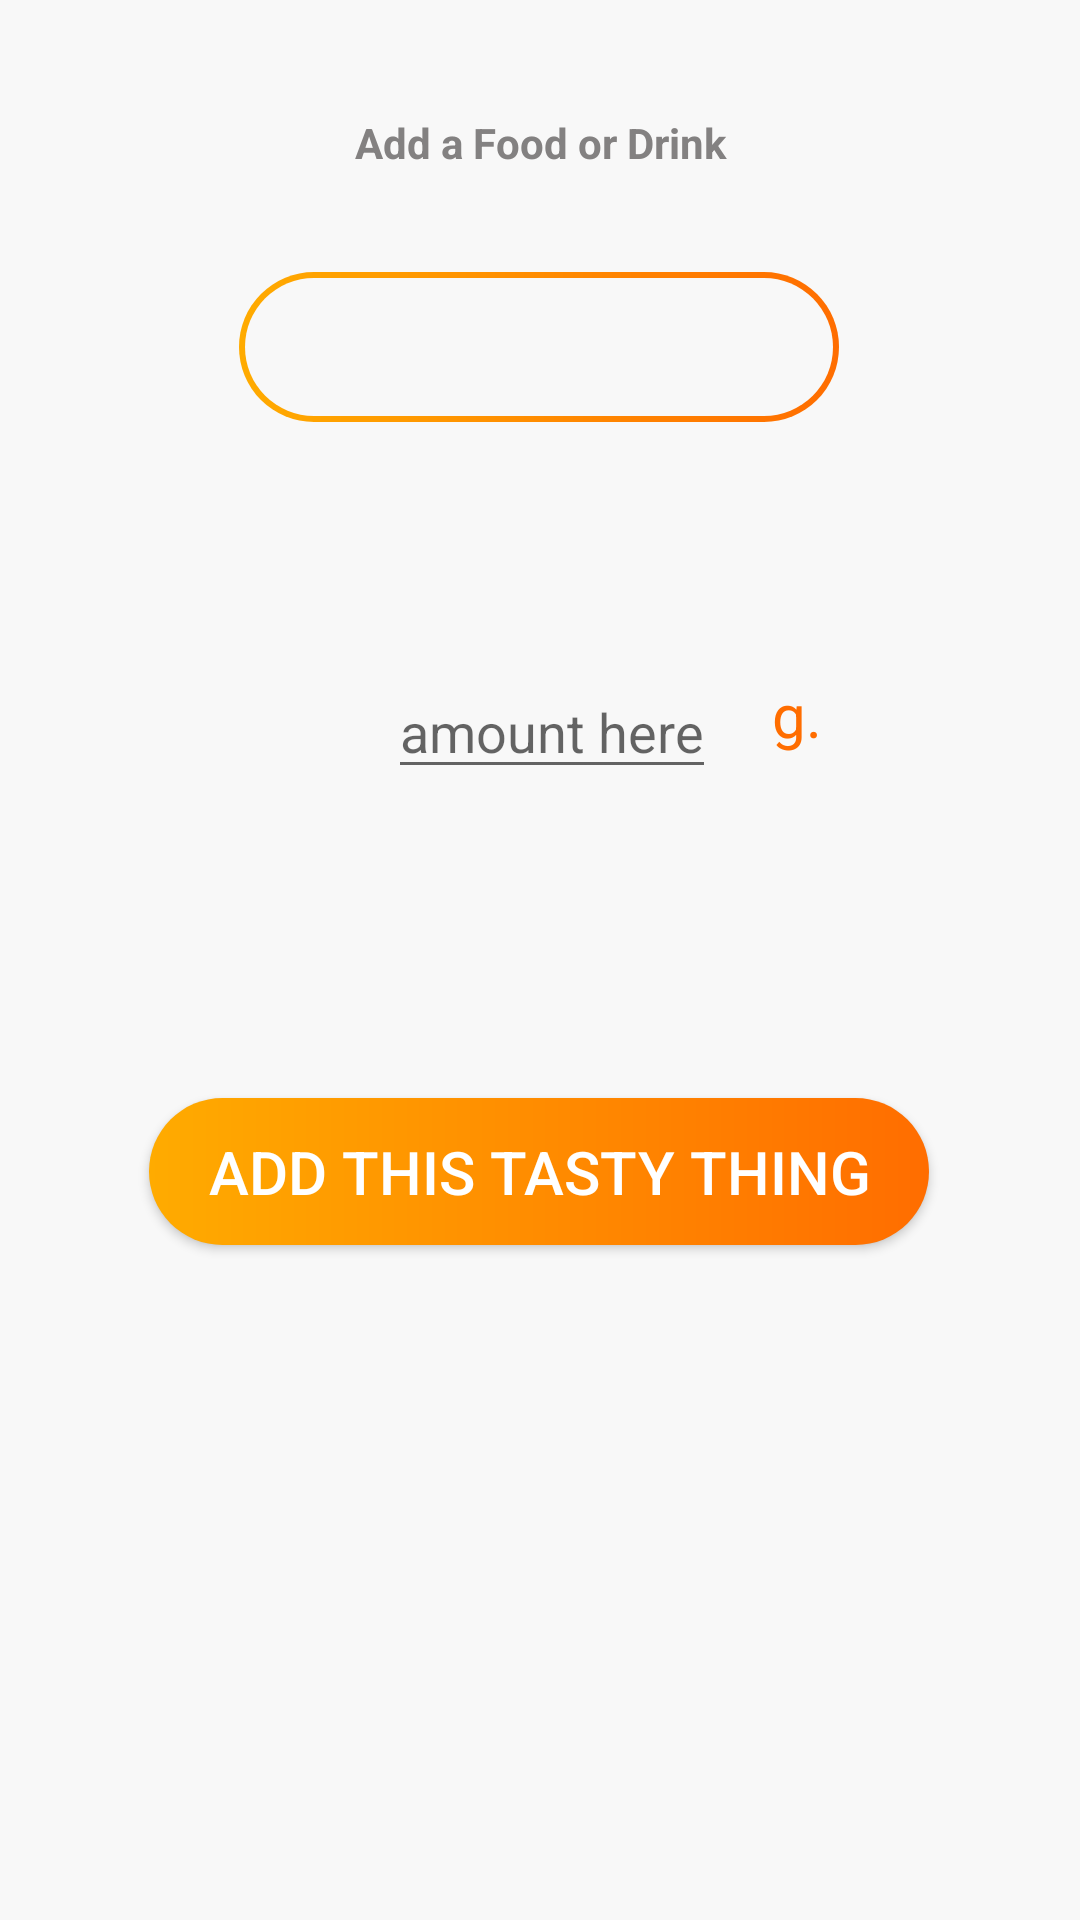

Here is an Android app screen rendered from its layout file. Give the layout XML and the strings, colors and styles it references.
<!-- AndroidManifest.xml: application theme AppTheme -->
<!-- res/layout/fragment_add_food_item.xml -->
<?xml version="1.0" encoding="utf-8"?>
<androidx.constraintlayout.widget.ConstraintLayout xmlns:android="http://schemas.android.com/apk/res/android"
    xmlns:app="http://schemas.android.com/apk/res-auto"
    xmlns:tools="http://schemas.android.com/tools"
    android:background="@color/background"
    android:layout_width="match_parent"
    android:layout_height="match_parent">


    <Spinner
        android:id="@+id/foodSpinneroo"
        android:layout_width="200dp"
        android:layout_height="50dp"
        android:background="@drawable/orange_gradient_outline_button"
        android:gravity="center_horizontal"
        android:hint="Search Food"
        android:spinnerMode="dialog"
        android:textColor="#080808"
        app:layout_constraintBottom_toBottomOf="parent"
        app:layout_constraintEnd_toEndOf="parent"
        app:layout_constraintHorizontal_bias="0.497"
        app:layout_constraintStart_toStartOf="parent"
        app:layout_constraintTop_toBottomOf="@+id/FoodTextView"
        app:layout_constraintVertical_bias="0.063" />

    <TextView
        android:id="@+id/FoodTextView"
        android:layout_width="wrap_content"
        android:layout_height="wrap_content"
        android:allowUndo="false"
        android:ems="10"
        android:gravity="center"
        android:text="Add a Food or Drink"
        android:textColor="@color/headingGrey"
        android:textStyle="bold"
        app:layout_constraintBottom_toBottomOf="parent"
        app:layout_constraintEnd_toEndOf="parent"
        app:layout_constraintStart_toStartOf="parent"
        app:layout_constraintTop_toTopOf="parent"
        app:layout_constraintVertical_bias="0.061" />

    <TextView
        android:id="@+id/gramMilText"
        android:layout_width="wrap_content"
        android:layout_height="wrap_content"
        android:text="g."
        android:textColor="@color/fireOrange"
        android:textSize="20sp"
        app:layout_constraintBottom_toTopOf="@+id/BtnConfirmAddFood"
        app:layout_constraintEnd_toEndOf="parent"
        app:layout_constraintHorizontal_bias="0.178"
        app:layout_constraintStart_toEndOf="@+id/editTextAmount"
        app:layout_constraintTop_toBottomOf="@+id/FoodTextView"
        app:layout_constraintVertical_bias="0.594" />

    <EditText
        android:id="@+id/editTextAmount"
        android:layout_width="wrap_content"
        android:layout_height="wrap_content"
        android:layout_marginTop="76dp"
        android:hint="amount here"
        android:inputType="number"
        android:textColor="@color/fireOrange"
        app:layout_constraintBottom_toTopOf="@+id/BtnConfirmAddFood"
        app:layout_constraintEnd_toEndOf="parent"
        app:layout_constraintHorizontal_bias="0.516"
        app:layout_constraintStart_toStartOf="parent"
        app:layout_constraintTop_toBottomOf="@+id/FoodTextView"
        app:layout_constraintVertical_bias="0.463" />

    <Button
        android:id="@+id/BtnConfirmAddFood"
        android:layout_width="260dp"
        android:layout_height="49dp"
        android:background="@drawable/orange_gradient_button"
        android:textColor="@color/white"
        android:text="Add this tasty thing"
        android:textSize="20sp"
        app:layout_constraintBottom_toBottomOf="parent"
        app:layout_constraintEnd_toEndOf="parent"
        app:layout_constraintHorizontal_bias="0.496"
        app:layout_constraintStart_toStartOf="parent"
        app:layout_constraintTop_toBottomOf="@+id/foodSpinneroo" />
</androidx.constraintlayout.widget.ConstraintLayout>
<!-- resources referenced by this layout -->
<resources>
  <color name="background">#F8F8F8</color>
  <color name="fireOrange">#FF6D00</color>
  <color name="headingGrey">#838181</color>
  <color name="white">#ffffff</color>
  <!-- drawable orange_gradient_button (drawable) -->
  <?xml version="1.0" encoding="utf-8"?>
  <shape xmlns:android="http://schemas.android.com/apk/res/android">
      <corners android:radius="1000dp" />
      <gradient android:startColor="#FF6D00"
          android:endColor="#FFAB00"
          android:angle="180"
          />
  </shape>
  <!-- drawable orange_gradient_outline_button (drawable) -->
  <layer-list xmlns:android="http://schemas.android.com/apk/res/android" >
      <item>
          <shape>
              <gradient
                  android:angle="180"
                  android:startColor="#FF6D00"
                  android:endColor="#FFAB00"
                  android:type="linear" />
              <size android:width="24dp"
                  android:height="24dp"/>
              <corners android:radius="1000dp" />
          </shape>
      </item>
  
      <item
          android:bottom="2dp"
          android:left="2dp"
          android:right="2dp"
          android:top="2dp">
          <shape>
              <corners android:radius="1000dp" />
              <solid android:color="@color/background" />
          </shape>
      </item>
  
  </layer-list>
  <style name="AppTheme" parent="Theme.AppCompat.Light.NoActionBar">
          
          <item name="colorPrimary">@color/primary</item>
          <item name="colorPrimaryDark">@color/primaryDark</item>
          <item name="colorAccent">@color/accent</item>
      </style>
  <color name="primary">@color/background</color>
  <color name="primaryDark">#212121</color>
  <color name="accent">@color/fireOrange</color>
</resources>
